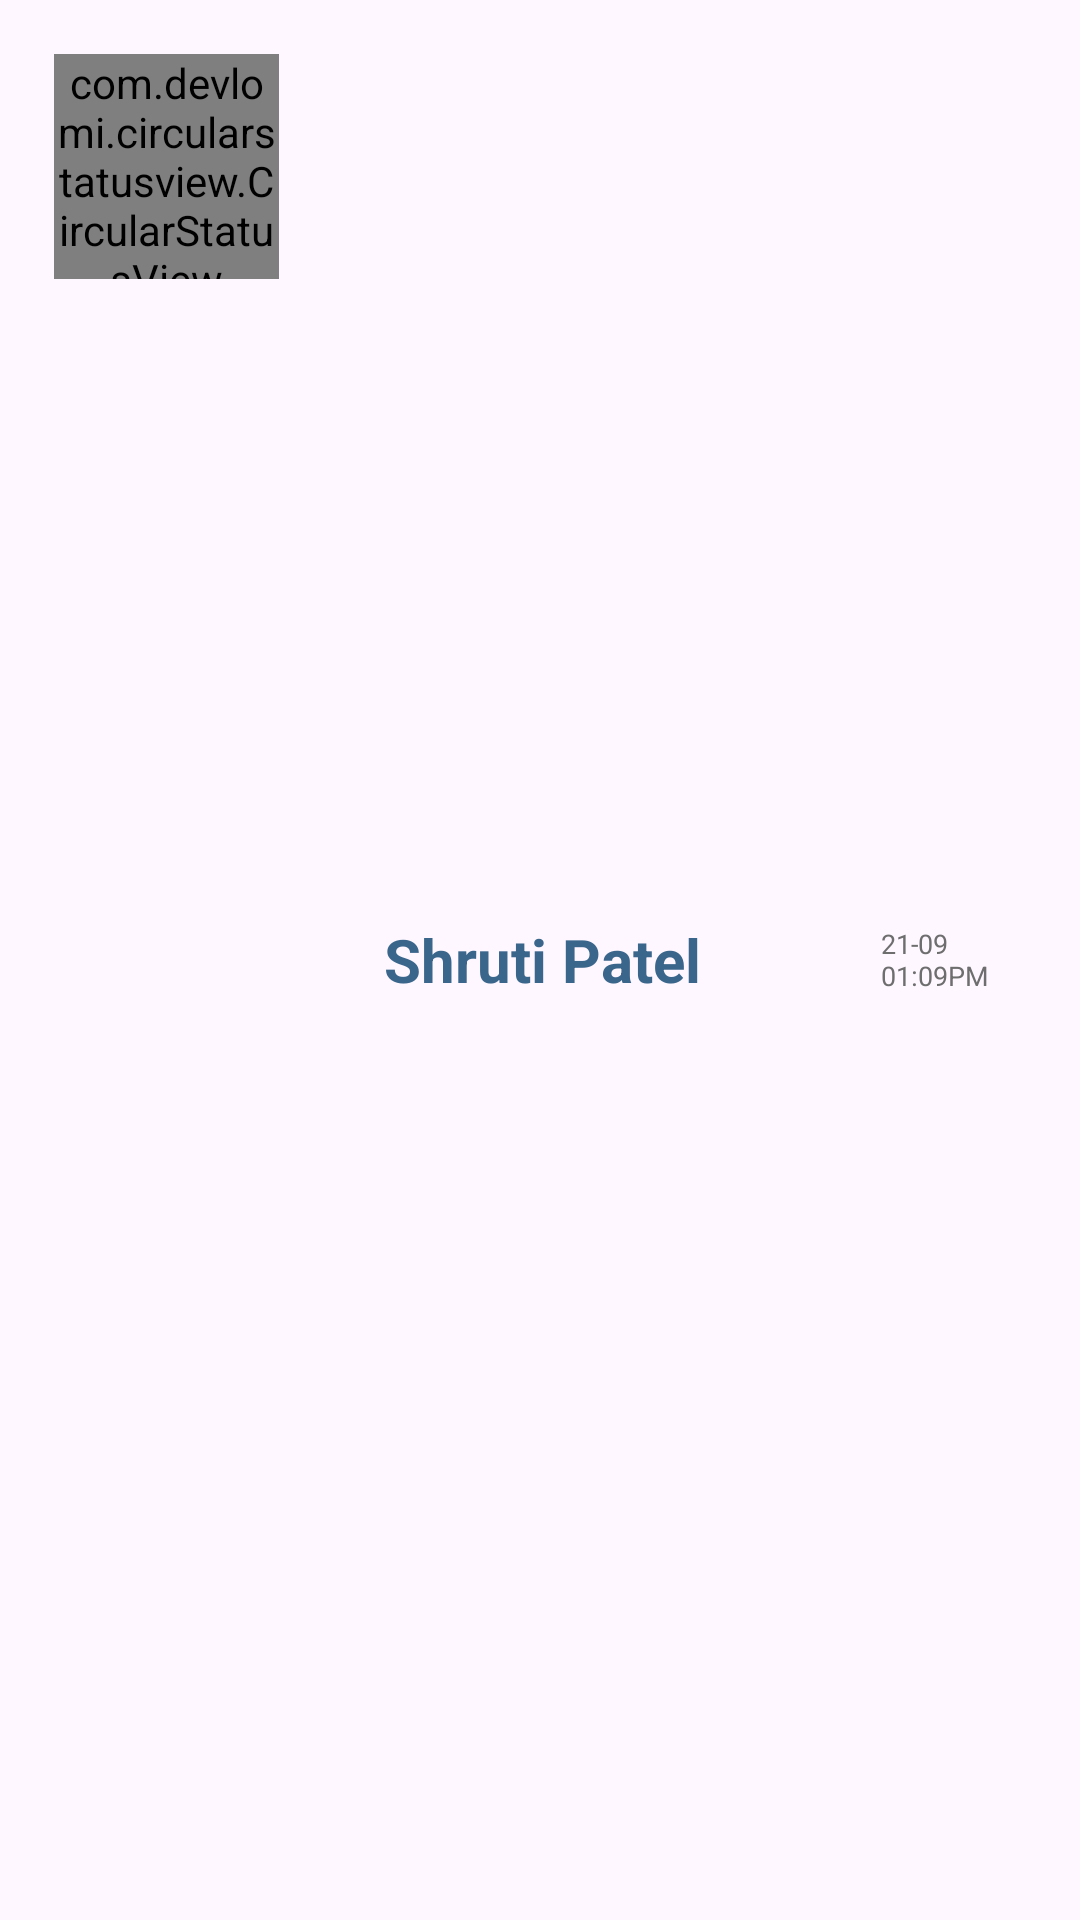

Produce the Android XML layout that renders to this screen, including the resource entries it uses.
<!-- AndroidManifest.xml: application theme Theme.ThirdApp -->
<!-- res/layout/samplestatusdesign.xml -->
<?xml version="1.0" encoding="utf-8"?>
<LinearLayout xmlns:android="http://schemas.android.com/apk/res/android"
    android:layout_width="match_parent"
    android:layout_height="wrap_content"
    xmlns:app="http://schemas.android.com/apk/res-auto"
    android:padding="10dp">
    <RelativeLayout
        android:id="@+id/image_layout"
        android:layout_width="wrap_content"
        android:layout_height="wrap_content"
        android:layout_marginLeft="8dp"
        android:layout_marginTop="8dp"
        app:layout_constraintLeft_toLeftOf="parent"
        app:layout_constraintTop_toTopOf="parent">


        <de.hdodenhof.circleimageview.CircleImageView
            android:layout_width="75dp"
            android:layout_height="75dp"
            android:id="@+id/statusicon"
            android:layout_centerInParent="true"
            android:padding="6dp"
            android:src="@mipmap/ic_launcher" />

        <com.devlomi.circularstatusview.CircularStatusView
            android:id="@+id/circular_status_view"
            android:layout_width="75dp"
            android:layout_height="75dp"
            android:layout_centerInParent="true"
            app:portion_color="@color/blue"
            app:portion_spacing="4dp"
            app:portion_width="4dp"
            app:portions_count="8"
            />
    </RelativeLayout>

    <TextView
        android:layout_width="wrap_content"
        android:layout_height="wrap_content"
        android:text="Shruti Patel"
        android:textSize="20sp"
        android:layout_gravity="center_vertical"
        android:layout_marginLeft="35dp"
      android:id="@+id/statusname"
        android:textColor="@color/blue"
        android:textStyle="bold"
        ></TextView>
    <TextView
        android:layout_width="wrap_content"
        android:layout_height="wrap_content"
        android:text="21-09 01:09PM"
        android:textSize="9dp"
        android:textColor="@color/grey"
        android:id="@+id/statusdate"
        android:layout_gravity="center_vertical"
        android:layout_marginLeft="60dp"></TextView>

</LinearLayout>
<!-- resources referenced by this layout -->
<resources>
  <color name="blue">#3B668C</color>
  <color name="grey">#6e6e6e</color>
  <!-- mipmap ic_launcher: webp bitmap (mipmap-hdpi, 2094 bytes) -->
  <style name="Theme.ThirdApp" parent="Base.Theme.ThirdApp" />
  <style name="Base.Theme.ThirdApp" parent="Theme.Material3.DayNight.NoActionBar">
  
          
           <item name="colorPrimary">@color/blue</item>
          <item name="colorSecondary">@color/orange</item>
      </style>
  <color name="orange">#ffea6d35</color>
</resources>
